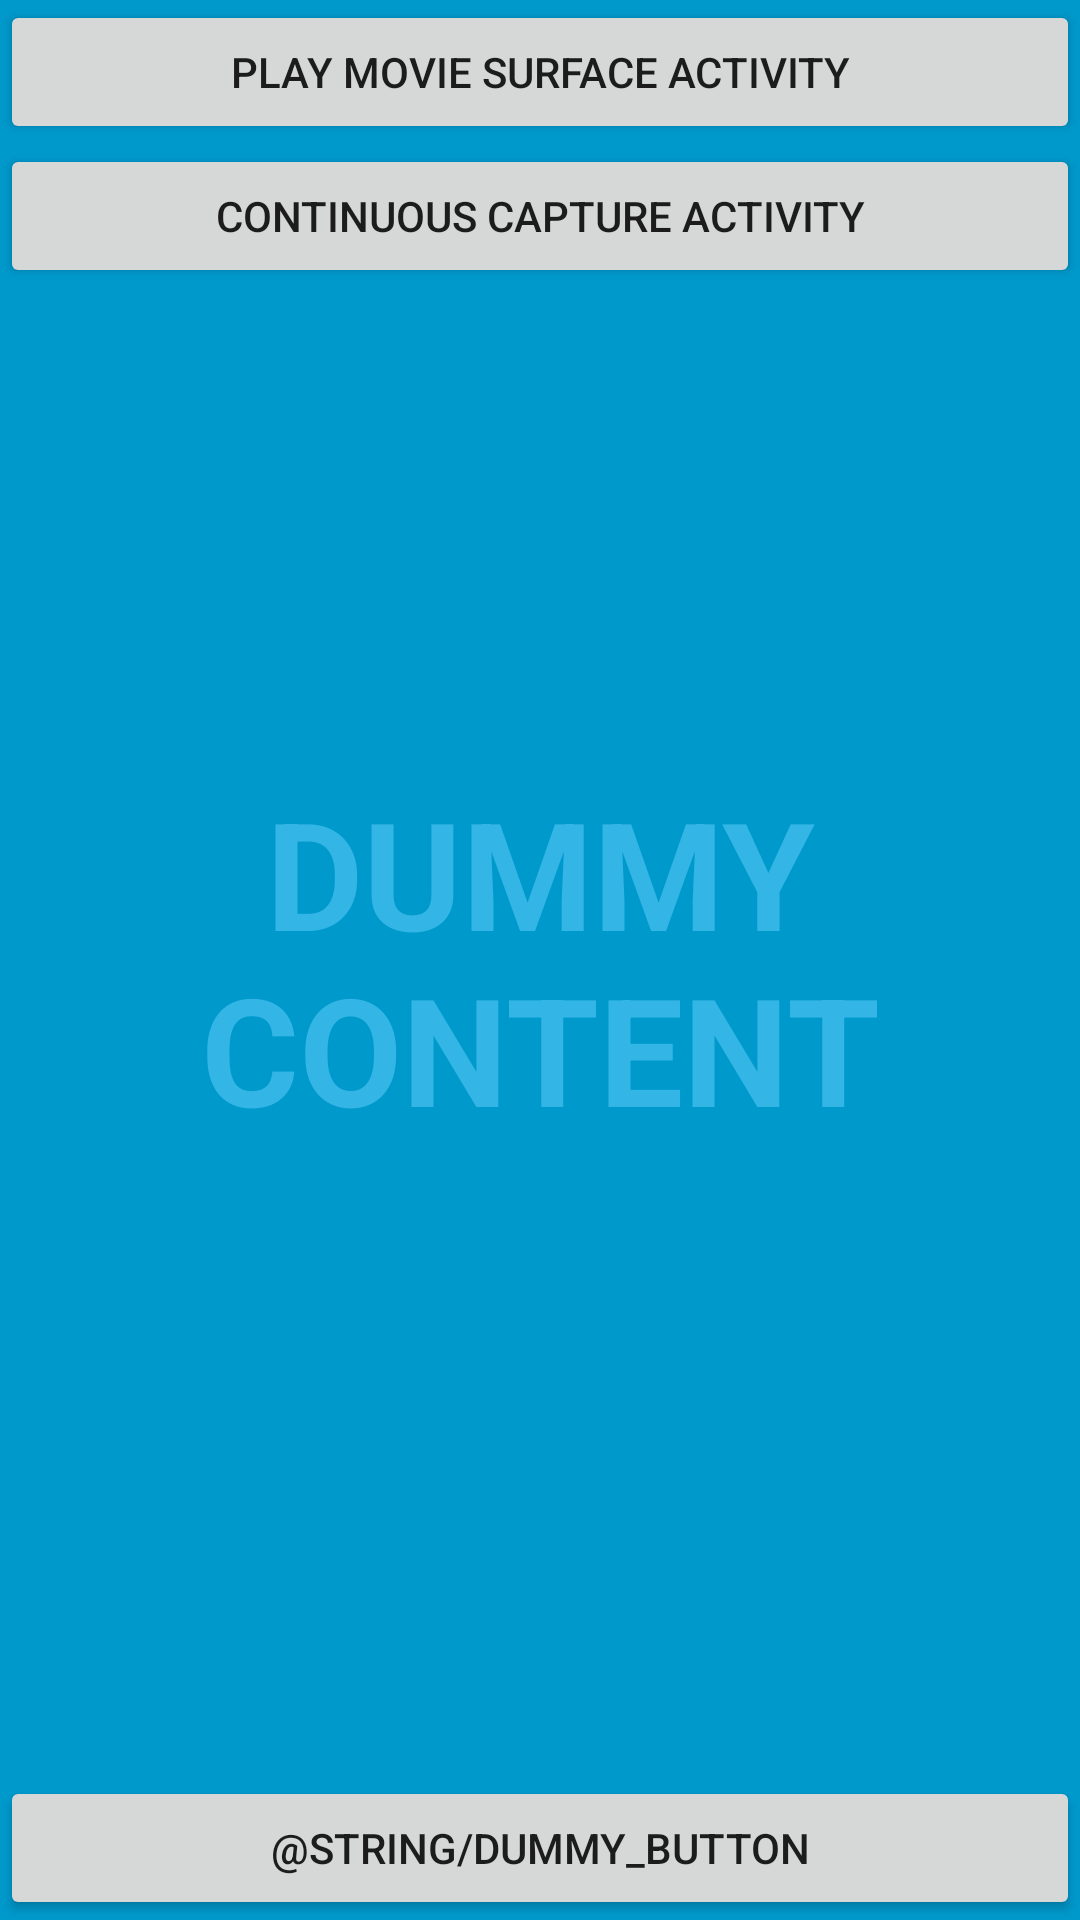

Layout XML and referenced resources for this Android screen:
<!-- AndroidManifest.xml: activity theme Main -->
<!-- res/layout/activity_main.xml -->
<FrameLayout xmlns:android="http://schemas.android.com/apk/res/android"
    xmlns:tools="http://schemas.android.com/tools"
    android:layout_width="match_parent"
    android:layout_height="match_parent"
    android:background="#0099cc"
    tools:context="cz.fmo.Main">

    
    <TextView
        android:id="@+id/fullscreen_content"
        android:layout_width="match_parent"
        android:layout_height="match_parent"
        android:gravity="center"
        android:keepScreenOn="true"
        android:text="@string/dummy_content"
        android:textColor="#33b5e5"
        android:textSize="50sp"
        android:textStyle="bold" />

    <LinearLayout
        android:layout_width="match_parent"
        android:layout_height="match_parent"
        android:orientation="vertical">

        <Button
            android:id="@+id/playMovieSurfaceActivityButton"
            android:layout_width="match_parent"
            android:layout_height="wrap_content"
            android:layout_gravity="start|bottom"
            android:onClick="runPlayMovieSurfaceActivity"
            android:text="Play movie surface activity" />

        <Button
            android:id="@+id/playContinuousCaptureActivityButton"
            android:layout_width="match_parent"
            android:layout_height="wrap_content"
            android:layout_gravity="start|top"
            android:onClick="runContinuousCaptureActivity"
            android:text="Continuous capture activity" />
    </LinearLayout>

    <FrameLayout
        android:layout_width="match_parent"
        android:layout_height="match_parent"
        android:fitsSystemWindows="true">

        <LinearLayout
            android:id="@+id/fullscreen_content_controls"
            style="?metaButtonBarStyle"
            android:layout_width="match_parent"
            android:layout_height="wrap_content"
            android:layout_gravity="bottom|center_horizontal"
            android:background="@color/black_overlay"
            android:orientation="horizontal"
            tools:ignore="UselessParent">

            <Button
                android:id="@+id/dummy_button"
                style="?metaButtonBarButtonStyle"
                android:layout_width="0dp"
                android:layout_height="wrap_content"
                android:layout_weight="1"
                android:onClick="runLiveCameraActivity"
                android:text="@string/dummy_button" />

        </LinearLayout>

    </FrameLayout>

    

</FrameLayout>
<!-- resources referenced by this layout -->
<resources>
  <string name="dummy_content">DUMMY\nCONTENT</string>
  <style name="Main" parent="Theme.AppCompat.Light.DarkActionBar">
          <item name="colorPrimary">@color/colorPrimary</item>
          <item name="colorPrimaryDark">@color/colorPrimaryDark</item>
          <item name="colorAccent">@color/colorAccent</item>
      </style>
  <!-- not gathered from this repository: default colours our renderer supplied (Android Studio template values) -->
  <color name="colorPrimary">#FF6200EE</color>
  <color name="colorPrimaryDark">#FF3700B3</color>
  <color name="colorAccent">#FF03DAC5</color>
</resources>
